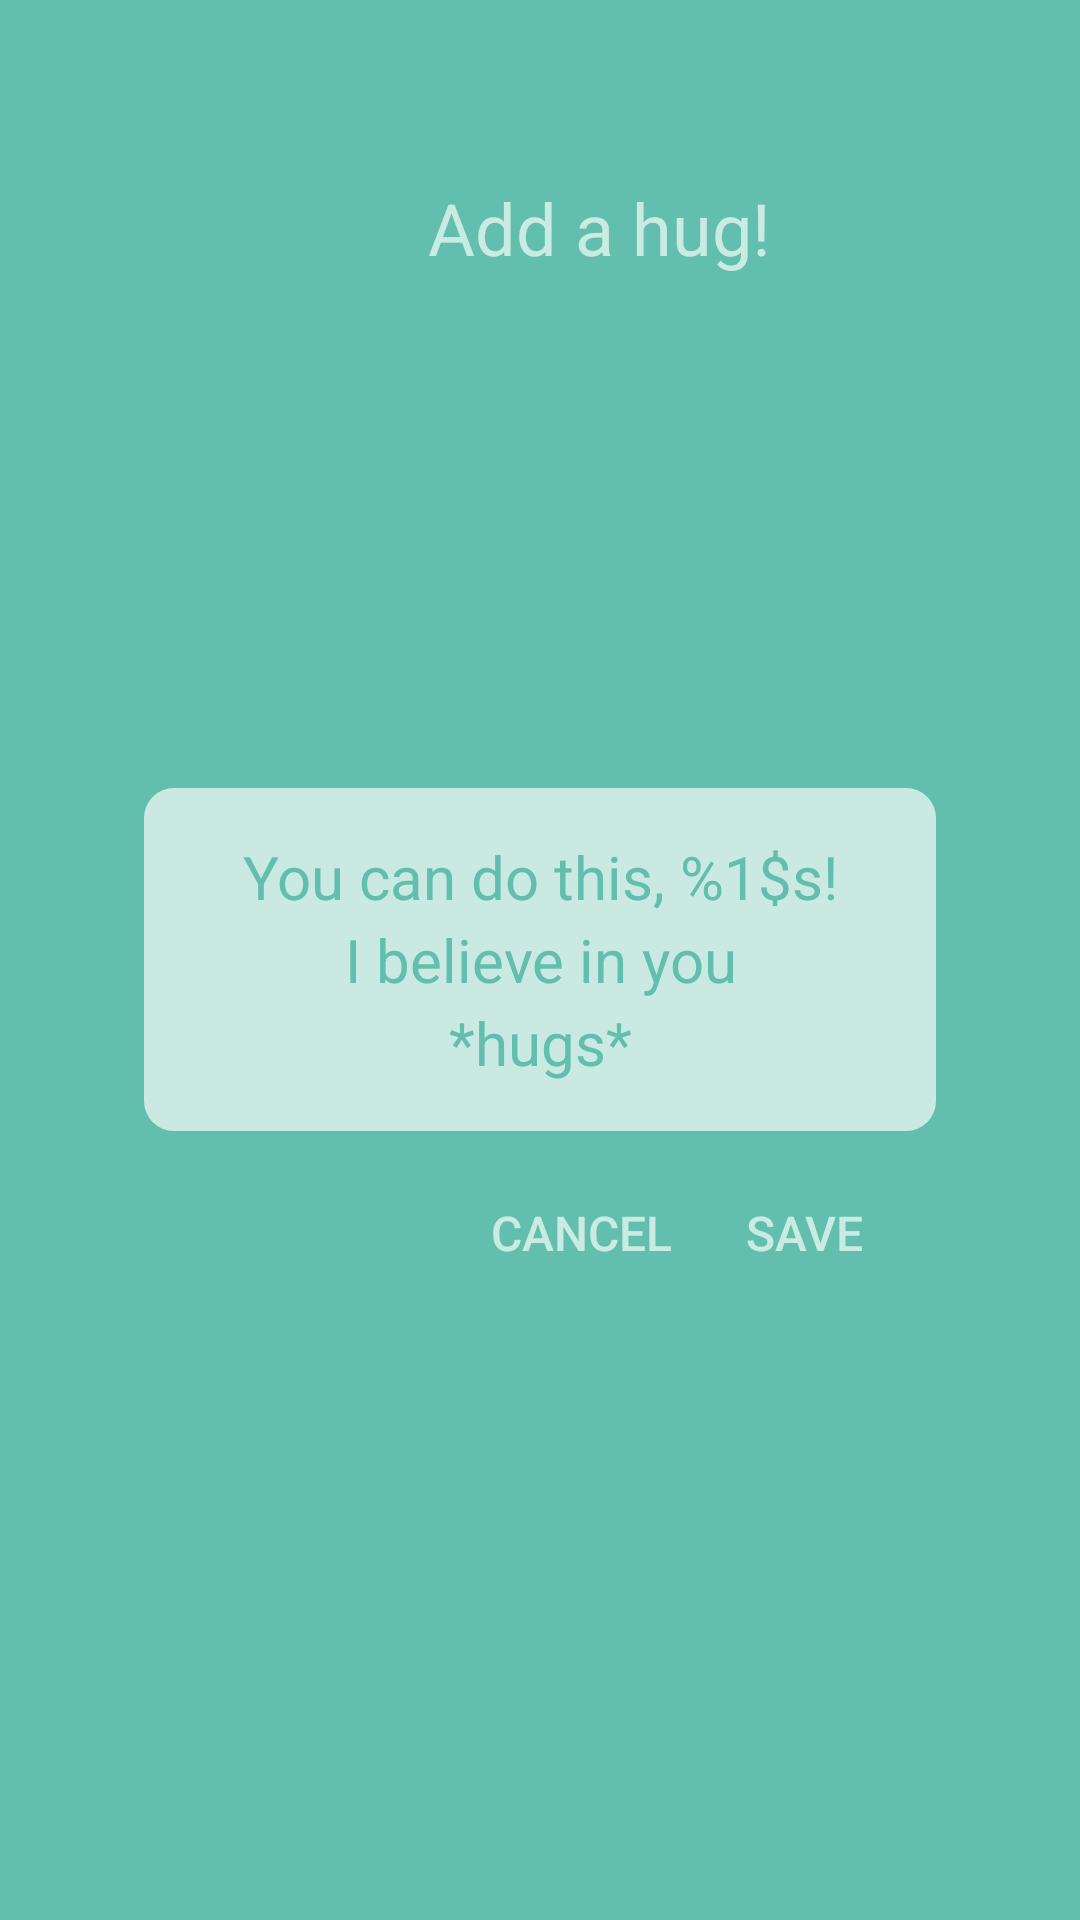

This screen was rendered from an Android layout file. Write that file and the resources it references.
<!-- AndroidManifest.xml: application theme AppTheme -->
<!-- res/layout/activity_edit.xml -->
<?xml version="1.0" encoding="utf-8"?>
<ScrollView xmlns:android="http://schemas.android.com/apk/res/android"
            android:id="@+id/scroll"
            style="@style/scroll">

    <RelativeLayout
        style="@style/relativeLayout"
        android:focusableInTouchMode="true">

        <ImageButton
            android:id="@+id/backButton"
            style="@style/backButton"
            />

        <android.support.v7.widget.Toolbar
            xmlns:android="http://schemas.android.com/apk/res/android"
            android:id="@+id/my_toolbar"
            style="@style/toolbar.edit"
            >

            <RelativeLayout
                android:gravity="center"
                style="@style/standardSize"
                >

                <TextView
                    android:id="@+id/hi"
                    style="@style/hiText"
                    android:text="@string/add_message"
                    />

            </RelativeLayout>
        </android.support.v7.widget.Toolbar>

        <EditText
            android:id="@+id/newHugText"
            style="@style/newHugText"
            android:hint="@string/hug_hint"
          />

        <Button
            android:id="@+id/saveHugButton"
            style="@style/editButton.save"
            android:text="@string/save"/>

        <Button
            android:id="@+id/cancelHugButton"
            style="@style/editButton.cancel"
            android:text="@string/cancel"
            />

    </RelativeLayout>
</ScrollView>
<!-- resources referenced by this layout -->
<resources>
  <string name="add_message">Add a hug!</string>
  <string name="cancel">Cancel</string>
  <string name="hug_hint">You can do this, %1$s!\nI believe in you\n*hugs*</string>
  <string name="save">Save</string>
  <style name="editButton.cancel">
          <item name="android:gravity">center_vertical|right</item>
          <item name="android:layout_below">@id/newHugText</item>
          <item name="android:layout_toLeftOf">@id/saveHugButton</item>
      </style>
  <style name="editButton.save">
          <item name="android:gravity">center</item>
          <item name="android:layout_alignParentRight">true</item>
          <item name="android:layout_below">@id/newHugText</item>
      </style>
  <style name="hiText">
          <item name="android:layout_width">wrap_content</item>
          <item name="android:layout_height">wrap_content</item>
          <item name="android:textColor">@color/semi_transparent</item>
          <item name="android:textSize">@dimen/font_normal</item>
      </style>
  <style name="relativeLayout" parent="standardSize">
          <item name="android:background">@color/colorAccent</item>
          <item name="android:paddingBottom">@dimen/activity_vertical_padding</item>
          <item name="android:paddingLeft">@dimen/activity_horizontal_padding</item>
          <item name="android:paddingRight">@dimen/activity_horizontal_padding</item>
          <item name="android:paddingTop">@dimen/activity_vertical_padding</item>
      </style>
  <style name="scroll">
          <item name="android:background">@color/colorPrimary</item>
          <item name="android:layout_width">match_parent</item>
          <item name="android:layout_height">match_parent</item>
          <item name="android:fillViewport">true</item>
          <item name="android:scrollbars">vertical</item>
          <item name="android:scrollbarStyle">insideOverlay</item>
      </style>
  <style name="standardSize">
          <item name="android:layout_width">match_parent</item>
          <item name="android:layout_height">wrap_content</item>
          <item name="android:textSize">@dimen/font_normal</item>
      </style>
  <style name="toolbar.edit">
          <item name="android:layout_alignParentTop">true</item>
          <item name="android:layout_toRightOf">@id/backButton</item>
      </style>
  <style name="AppTheme" parent="Theme.AppCompat.NoActionBar">
          
          <item name="colorPrimary">@color/colorPrimary</item>
          <item name="colorPrimaryDark">@color/colorPrimaryDark</item>
          <item name="colorAccent">@color/colorAccent</item>
          <item name="android:textColor">@android:color/white</item>
          <item name="android:gravity">right</item>
          <item name="android:popupBackground">@color/colorPrimary</item>
      </style>
  <dimen name="button_back">24dp</dimen>
  <dimen name="button_margin">8dp</dimen>
  <color name="transparent">#00FFFFFF</color>
  <color name="semi_transparent">#AAFFFFFF</color>
  <dimen name="font_normal">24sp</dimen>
  <dimen name="padding_bigger">96dp</dimen>
  <!-- drawable button (drawable) -->
  <?xml version="1.0" encoding="utf-8"?>
  <shape xmlns:android="http://schemas.android.com/apk/res/android"
      android:shape="rectangle" android:padding="@dimen/padding">
      
      <solid android:color="@color/semi_transparent"/>
      <corners android:radius="@dimen/corner_radius"/>
  </shape>
  <dimen name="line_spacing">4dp</dimen>
  <dimen name="padding_tiny">16dp</dimen>
  <color name="colorPrimary">#62BFAD</color>
  <dimen name="font_medium">20sp</dimen>
  <color name="colorAccent">#62BFAD</color>
  <dimen name="activity_vertical_padding">48dp</dimen>
  <dimen name="activity_horizontal_padding">48dp</dimen>
  <color name="colorPrimaryDark">@android:color/black</color>
  <dimen name="padding">10dp</dimen>
  <dimen name="corner_radius">10dp</dimen>
</resources>
